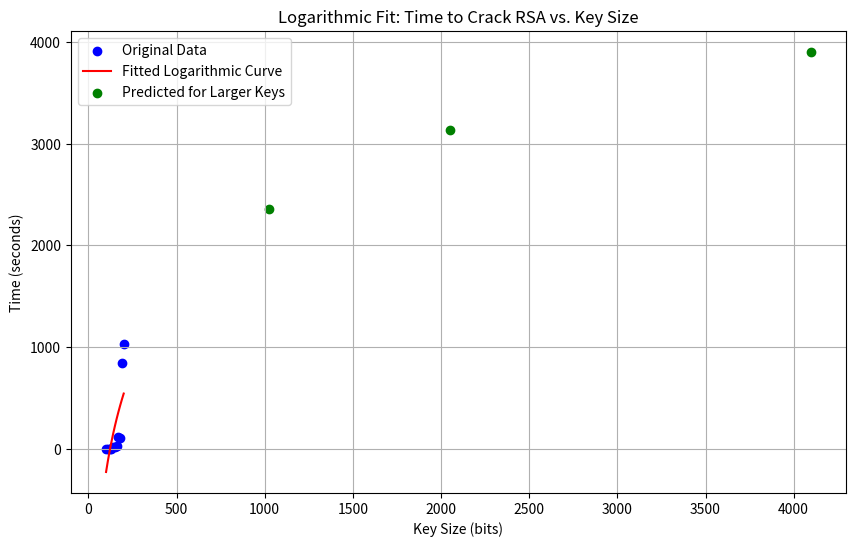

Generate this figure with matplotlib:
import numpy as np
import matplotlib.pyplot as plt
from scipy.optimize import curve_fit

bit_sizes = np.array([100, 110, 120, 130, 140, 150, 160, 170, 180, 190, 200])
times = np.array([1.7754, 1.2068, 2.2104, 0.3446, 23.1459, 23.6331, 26.9525, 118.2895, 111.3844, 846.8159, 1027.0917])

# Define a logarithmic function for fitting
def log_func(x, a, b):
    return a * np.log(x) + b

# Perform the curve fitting
popt, pcov = curve_fit(log_func, bit_sizes, times)

# Predict times for larger key sizes (1024, 2048, 4096 bits)
large_key_sizes = np.array([1024, 2048, 4096])
predicted_times = log_func(large_key_sizes, *popt)

# Plot the original data and the fitted curve
plt.figure(figsize=(10, 6))
plt.scatter(bit_sizes, times, color='blue', label="Original Data")
plt.plot(bit_sizes, log_func(bit_sizes, *popt), color='red', label="Fitted Logarithmic Curve")

# Plot predictions for larger key sizes
plt.scatter(large_key_sizes, predicted_times, color='green', label="Predicted for Larger Keys")
plt.title('Logarithmic Fit: Time to Crack RSA vs. Key Size')
plt.xlabel('Key Size (bits)')
plt.ylabel('Time (seconds)')
plt.grid(True)
plt.legend()
plt.show()

# Output the predicted times for 1024, 2048, and 4096-bit keys
print(f"Predicted times for 1024-bit, 2048-bit, and 4096-bit RSA keys: {predicted_times}")



#why is i am not using exponential to illustrate:
#the predictions for larger key sizes (1024, 2048, and 4096 bits) are too extreme, which suggests that the exponential curve fitting may not be appropriate in this case. The time estimates appear to grow far too rapidly, leading to unrealistic predictions.